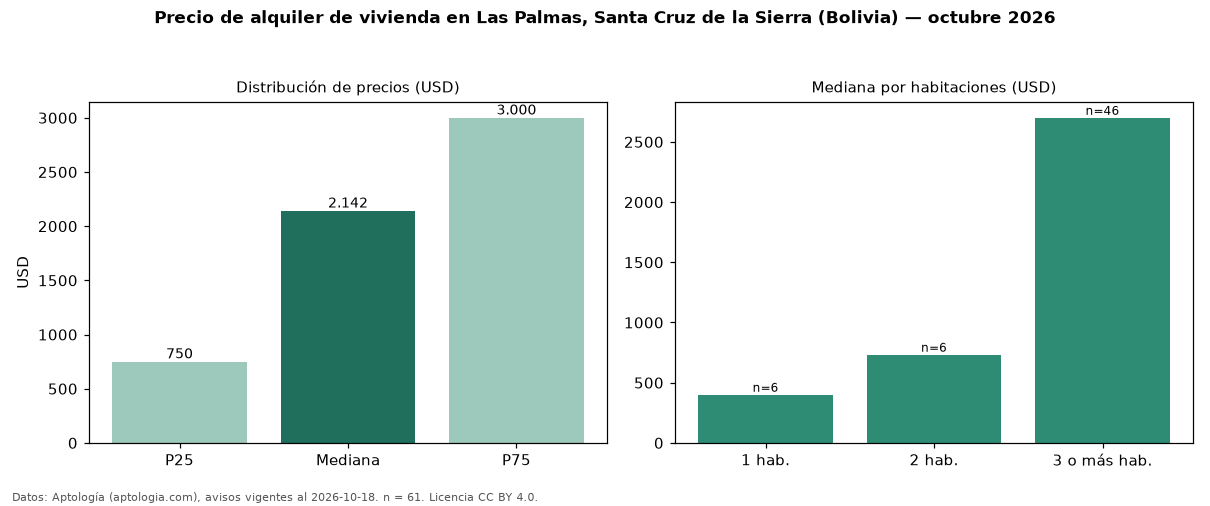

The file beside this chart, header and first rows:
seccion, metrica, valor, moneda, n
precio, p25, 750.0, USD, 61
precio, mediana, 2142, USD, 61
precio, p75, 3000, USD, 61
precio, minimo, 270.0, USD, 61
precio, maximo, 5750, USD, 61
m2, mediana_precio_m2, 7.95, USD, 59
m2, area_mediana_m2, 300.0, m2, 59
banos, mediana_banos, 3.0, , 
parqueadero, pct_con_parqueadero, 100.0, %, 53
habitaciones, 1, 400.0, USD, 6
habitaciones, 2, 732.5, USD, 6
habitaciones, 3+, 2700, USD, 46
fuente, fecha_datos, 2026-10-18, , 
fuente, atribucion, https://www.aptologia.com/bo, , 
fuente, licencia, CC BY 4.0, , 
